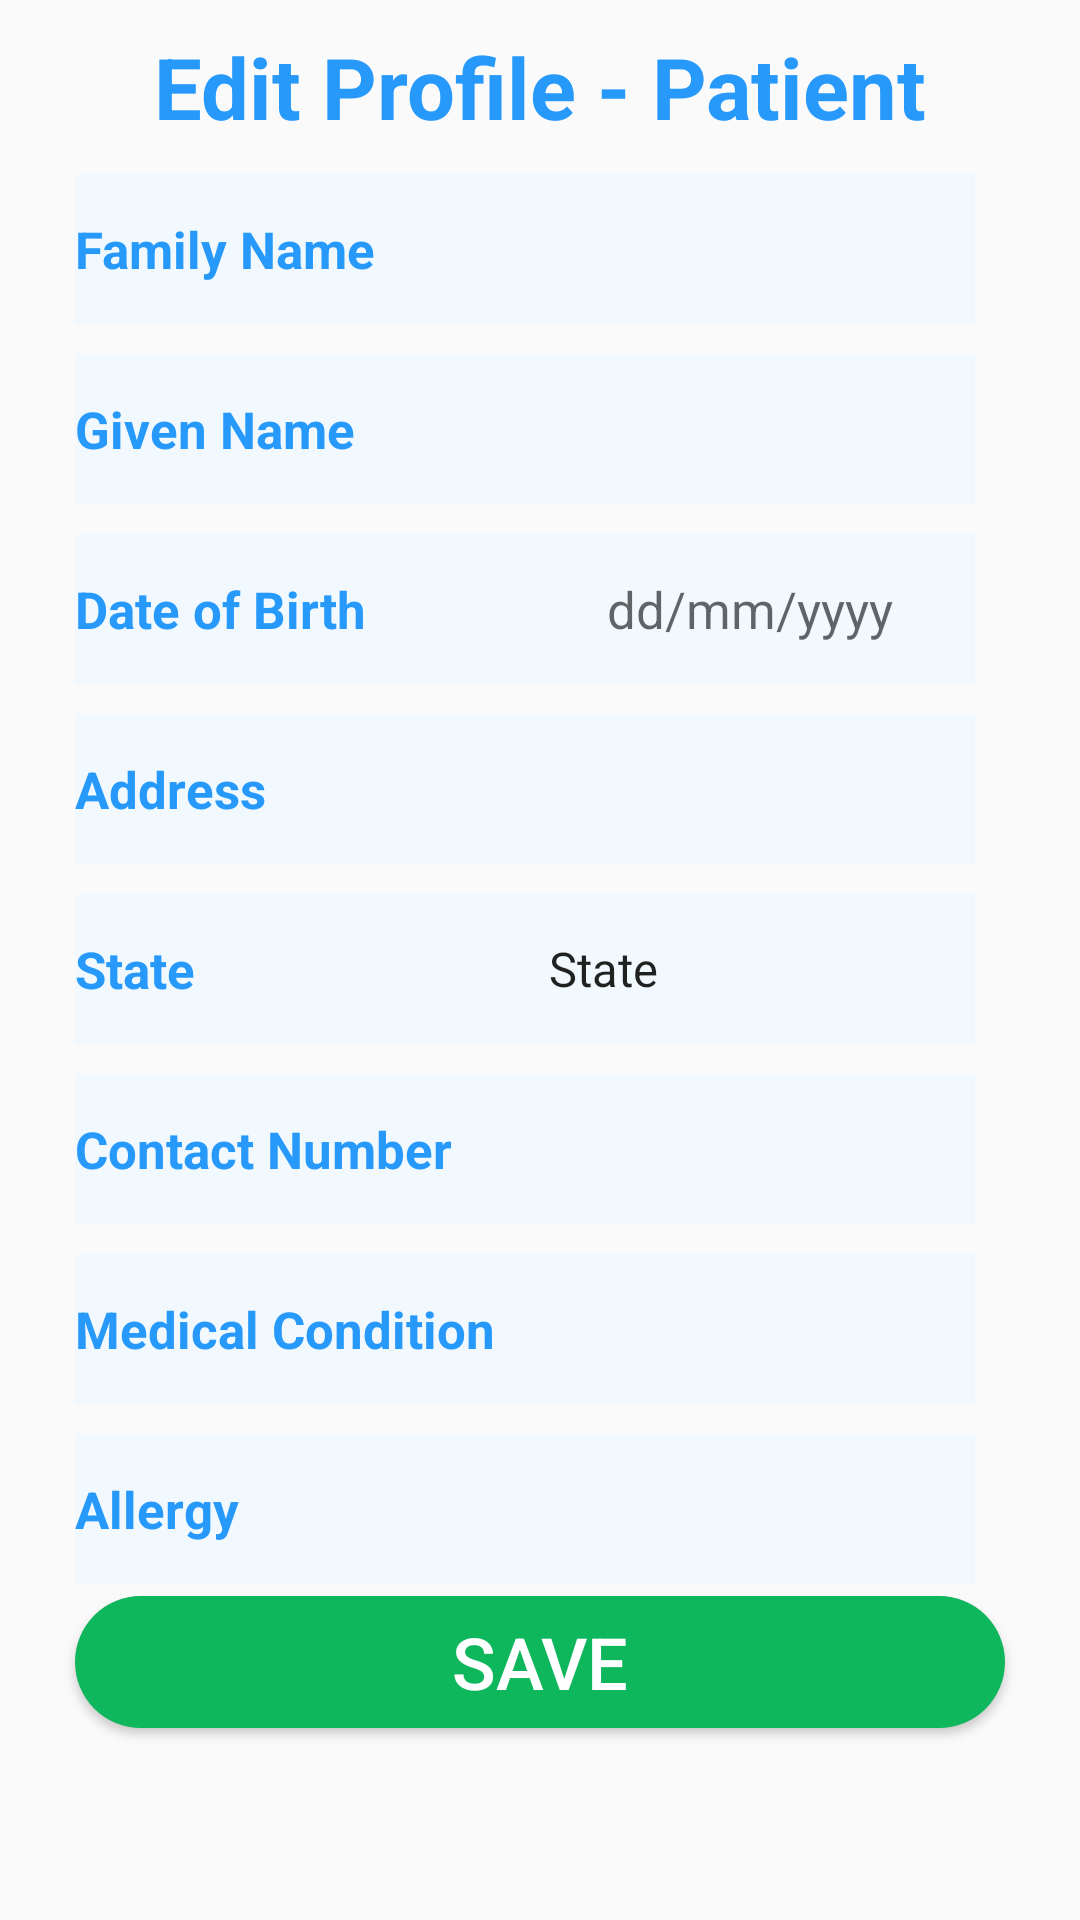

Android layout source for this screen:
<!-- AndroidManifest.xml: application theme AppTheme -->
<!-- res/layout/activity_edit_profile_patient.xml -->
<?xml version="1.0" encoding="utf-8"?>
<androidx.constraintlayout.widget.ConstraintLayout xmlns:android="http://schemas.android.com/apk/res/android"
    android:layout_width="match_parent"
    android:layout_height="match_parent"
    xmlns:app="http://schemas.android.com/apk/res-auto">

    <androidx.appcompat.widget.AppCompatTextView
        android:id="@+id/editProfileTitle"
        android:layout_width="0dp"
        android:layout_height="38dp"
        android:text="Edit Profile - Patient"
        android:gravity="center"
        android:autoSizeTextType="uniform"
        android:textStyle="bold"
        android:textColor="#2699fb"
        android:layout_marginTop="10dp"
        android:layout_marginLeft="25dp"
        android:layout_marginRight="25dp"
        app:layout_constraintBottom_toTopOf="@id/editfamilyname"
        app:layout_constraintTop_toTopOf="parent"
        app:layout_constraintStart_toStartOf="parent"
        app:layout_constraintEnd_toEndOf="parent" />

    <TextView
        android:id="@+id/editfamilyname"
        android:layout_width="0dp"
        android:layout_height="50dp"
        android:text="Family Name"
        android:textStyle="bold"
        android:textSize="17sp"
        android:textColor="#2699fb"
        android:background="@drawable/edit_profile_bg"
        android:gravity="fill"
        android:layout_marginLeft="25dp"
        android:layout_marginRight="0dp"
        android:layout_marginTop="10dp"
        app:layout_constraintBottom_toTopOf="@id/editgivenName"
        app:layout_constraintStart_toStartOf="parent"
        app:layout_constraintTop_toBottomOf="@id/editProfileTitle"
        app:layout_constraintEnd_toStartOf="@id/familynameField"/>

    <EditText
        android:id="@+id/familynameField"
        android:layout_width="0dp"
        android:layout_height="50dp"
        android:textSize="17sp"
        android:textColor="#2699fb"
        android:layout_marginTop="10dp"
        android:layout_marginRight="35dp"
        android:background="@drawable/edit_profile_bg"
        app:layout_constraintBottom_toTopOf="@id/givennameField"
        app:layout_constraintEnd_toEndOf="parent"
        app:layout_constraintTop_toBottomOf="@id/editProfileTitle"
        app:layout_constraintStart_toEndOf="@id/editfamilyname"/>

    <TextView
        android:id="@+id/editgivenName"
        android:layout_width="0dp"
        android:layout_height="50dp"
        android:text="Given Name"
        android:textSize="17sp"
        android:textStyle="bold"
        android:textColor="#2699fb"
        android:gravity="fill"
        android:background="@drawable/edit_profile_bg"
        android:layout_marginLeft="25dp"
        android:layout_marginRight="0dp"
        android:layout_marginTop="10dp"
        app:layout_constraintBottom_toTopOf="@id/editdob"
        app:layout_constraintStart_toStartOf="parent"
        app:layout_constraintTop_toBottomOf="@id/editfamilyname"
        app:layout_constraintEnd_toStartOf="@id/givennameField"/>

    <EditText
        android:id="@+id/givennameField"
        android:layout_width="0dp"
        android:layout_height="50dp"
        android:textSize="17sp"
        android:background="@drawable/edit_profile_bg"
        android:layout_marginTop="10dp"
        android:layout_marginRight="35dp"
        app:layout_constraintEnd_toEndOf="parent"
        app:layout_constraintBottom_toTopOf="@id/dobField"
        app:layout_constraintTop_toBottomOf="@id/familynameField"
        app:layout_constraintStart_toEndOf="@id/editgivenName"/>

    <TextView
        android:id="@+id/editdob"
        android:layout_width="0dp"
        android:layout_height="50dp"
        android:text="Date of Birth"
        android:textSize="17sp"
        android:textStyle="bold"
        android:textColor="#2699fb"
        android:gravity="fill"
        android:background="@drawable/edit_profile_bg"
        android:layout_marginLeft="25dp"
        android:layout_marginRight="0dp"
        android:layout_marginTop="10dp"
        app:layout_constraintBottom_toTopOf="@id/ediAddress"
        app:layout_constraintStart_toStartOf="parent"
        app:layout_constraintTop_toBottomOf="@id/editgivenName"
        app:layout_constraintEnd_toStartOf="@id/dobField"/>

    <EditText
        android:id="@+id/dobField"
        android:layout_width="0dp"
        android:layout_height="50dp"
        android:textSize="17sp"
        android:textColor="#2699fb"
        android:hint="dd/mm/yyyy"
        android:gravity="center"
        android:background="@drawable/edit_profile_bg"
        android:layout_marginTop="10dp"
        android:layout_marginRight="35dp"
        app:layout_constraintEnd_toEndOf="parent"
        app:layout_constraintBottom_toTopOf="@id/addressField"
        app:layout_constraintTop_toBottomOf="@id/givennameField"
        app:layout_constraintStart_toEndOf="@id/editdob"/>

    <TextView
        android:id="@+id/ediAddress"
        android:layout_width="0dp"
        android:layout_height="50dp"
        android:text="Address"
        android:textSize="17sp"
        android:textStyle="bold"
        android:textColor="#2699fb"
        android:gravity="fill"
        android:background="@drawable/edit_profile_bg"
        android:layout_marginLeft="25dp"
        android:layout_marginRight="0dp"
        android:layout_marginTop="10dp"
        app:layout_constraintBottom_toTopOf="@id/editState"
        app:layout_constraintStart_toStartOf="parent"
        app:layout_constraintTop_toBottomOf="@id/editdob"
        app:layout_constraintEnd_toStartOf="@id/addressField"/>

    <EditText
        android:id="@+id/addressField"
        android:layout_width="0dp"
        android:layout_height="50dp"
        android:textSize="17sp"
        android:textColor="#2699fb"
        android:background="@drawable/edit_profile_bg"
        android:layout_marginTop="10dp"
        android:layout_marginRight="35dp"
        app:layout_constraintEnd_toEndOf="parent"
        app:layout_constraintBottom_toTopOf="@id/stateSpinner"
        app:layout_constraintTop_toBottomOf="@id/dobField"
        app:layout_constraintStart_toEndOf="@id/ediAddress"/>

    <TextView
        android:id="@+id/editState"
        android:layout_width="0dp"
        android:layout_height="50dp"
        android:text="State"
        android:textSize="17sp"
        android:textStyle="bold"
        android:textColor="#2699fb"
        android:gravity="fill"
        android:background="@drawable/edit_profile_bg"
        android:layout_marginLeft="25dp"
        android:layout_marginRight="0dp"
        android:layout_marginTop="10dp"
        app:layout_constraintBottom_toTopOf="@id/editContact"
        app:layout_constraintStart_toStartOf="parent"
        app:layout_constraintTop_toBottomOf="@id/ediAddress"
        app:layout_constraintEnd_toStartOf="@id/stateSpinner"/>

    <Spinner
        android:id="@+id/stateSpinner"
        android:layout_width="0dp"
        android:layout_height="50dp"
        android:textSize="17sp"
        android:textColor="#2699fb"
        android:background="@drawable/edit_profile_bg"
        android:entries="@array/state_arrays"
        android:layout_marginTop="10dp"
        android:layout_marginRight="35dp"
        app:layout_constraintEnd_toEndOf="parent"
        app:layout_constraintBottom_toTopOf="@id/contactField"
        app:layout_constraintTop_toBottomOf="@id/addressField"
        app:layout_constraintStart_toEndOf="@id/editState"/>

    <TextView
        android:id="@+id/editContact"
        android:layout_width="0dp"
        android:layout_height="50dp"
        android:text="Contact Number"
        android:textSize="17sp"
        android:textStyle="bold"
        android:textColor="#2699fb"
        android:gravity="fill"
        android:background="@drawable/edit_profile_bg"
        android:layout_marginLeft="25dp"
        android:layout_marginRight="0dp"
        android:layout_marginTop="10dp"
        app:layout_constraintBottom_toTopOf="@id/editcondition"
        app:layout_constraintStart_toStartOf="parent"
        app:layout_constraintTop_toBottomOf="@id/editState"
        app:layout_constraintEnd_toStartOf="@id/contactField"/>

    <EditText
        android:id="@+id/contactField"
        android:layout_width="0dp"
        android:layout_height="50dp"
        android:textSize="17sp"
        android:textColor="#2699fb"
        android:background="@drawable/edit_profile_bg"
        android:layout_marginRight="35dp"
        android:layout_marginTop="10dp"
        app:layout_constraintEnd_toEndOf="parent"
        app:layout_constraintBottom_toTopOf="@id/conditionField"
        app:layout_constraintTop_toBottomOf="@id/stateSpinner"
        app:layout_constraintStart_toEndOf="@id/editContact"/>

    <TextView
        android:id="@+id/editcondition"
        android:layout_width="0dp"
        android:layout_height="50dp"
        android:text="Medical Condition"
        android:textSize="17sp"
        android:textStyle="bold"
        android:textColor="#2699fb"
        android:gravity="fill"
        android:background="@drawable/edit_profile_bg"
        android:layout_marginLeft="25dp"
        android:layout_marginRight="0dp"
        android:layout_marginTop="10dp"
        app:layout_constraintBottom_toTopOf="@id/editAllergy"
        app:layout_constraintStart_toStartOf="parent"
        app:layout_constraintTop_toBottomOf="@id/editContact"
        app:layout_constraintEnd_toStartOf="@id/conditionField"/>

    <EditText
        android:id="@+id/conditionField"
        android:layout_width="0dp"
        android:layout_height="50dp"
        android:textSize="17sp"
        android:textColor="#2699fb"
        android:background="@drawable/edit_profile_bg"
        android:layout_marginTop="10dp"
        android:layout_marginRight="35dp"
        app:layout_constraintEnd_toEndOf="parent"
        app:layout_constraintBottom_toTopOf="@id/allergyField"
        app:layout_constraintTop_toBottomOf="@id/contactField"
        app:layout_constraintStart_toEndOf="@id/editcondition"/>

    <TextView
        android:id="@+id/editAllergy"
        android:layout_width="0dp"
        android:layout_height="50dp"
        android:text="Allergy"
        android:textSize="17sp"
        android:textStyle="bold"
        android:textColor="#2699fb"
        android:gravity="fill"
        android:background="@drawable/edit_profile_bg"
        android:layout_marginLeft="25dp"
        android:layout_marginRight="0dp"
        android:layout_marginTop="10dp"
        app:layout_constraintStart_toStartOf="parent"
        app:layout_constraintTop_toBottomOf="@id/editcondition"
        app:layout_constraintEnd_toStartOf="@id/allergyField"/>

    <EditText
        android:id="@+id/allergyField"
        android:layout_width="0dp"
        android:layout_height="50dp"
        android:textSize="17sp"
        android:textColor="#2699fb"
        android:background="@drawable/edit_profile_bg"
        android:layout_marginTop="10dp"
        android:layout_marginRight="35dp"
        app:layout_constraintEnd_toEndOf="parent"
        app:layout_constraintTop_toBottomOf="@id/conditionField"
        app:layout_constraintStart_toEndOf="@id/editAllergy"/>

    <Button
        android:id="@+id/saveButton"
        android:layout_width="0dp"
        android:layout_height="44dp"
        android:background="@drawable/edit_profile_button"
        android:text="SAVE"
        android:textColor="#ffff"
        android:textSize="24sp"
        android:layout_marginTop="0dp"
        android:layout_marginBottom="60dp"
        android:layout_marginLeft="25dp"
        android:layout_marginRight="25dp"
        app:layout_constraintBottom_toBottomOf="parent"
        app:layout_constraintStart_toStartOf="parent"
        app:layout_constraintEnd_toEndOf="parent"
        app:layout_constraintTop_toBottomOf="@id/allergyField"/>



</androidx.constraintlayout.widget.ConstraintLayout>
<!-- resources referenced by this layout -->
<resources>
  <string-array name="state_arrays">
          <item>"State"</item>
          <item>VIC</item>
          <item>NSW</item>
          <item>SA</item>
          <item>WA</item>
          <item>QLD</item>
          <item>TAS</item>
          <item>ACT</item>
      </string-array>
  <!-- drawable edit_profile_bg (drawable) -->
  <?xml version="1.0" encoding="utf-8"?>
  <selector xmlns:android="http://schemas.android.com/apk/res/android">
      <item>
          <shape android:shape="rectangle">
              <solid android:color="#F1F9FF"/>
          </shape>
      </item>
  </selector>
  <!-- drawable edit_profile_button (drawable) -->
  <?xml version="1.0" encoding="utf-8"?>
  <selector xmlns:android="http://schemas.android.com/apk/res/android">
      <item>
          <shape android:shape="rectangle">
              <solid android:color="#0EB65C"/>
              <corners android:radius="30dp"/>
          </shape>
      </item>
  </selector>
  <style name="AppTheme" parent="Theme.AppCompat.Light.NoActionBar">
          
          <item name="colorPrimary">@color/purple500</item>
          <item name="colorPrimaryDark">@color/purple700</item>
          <item name="colorAccent">@color/teal200</item>
      </style>
  <color name="purple500">#6200EE</color>
  <color name="purple700">#3700B3</color>
  <color name="teal200">#03DAC5</color>
</resources>
